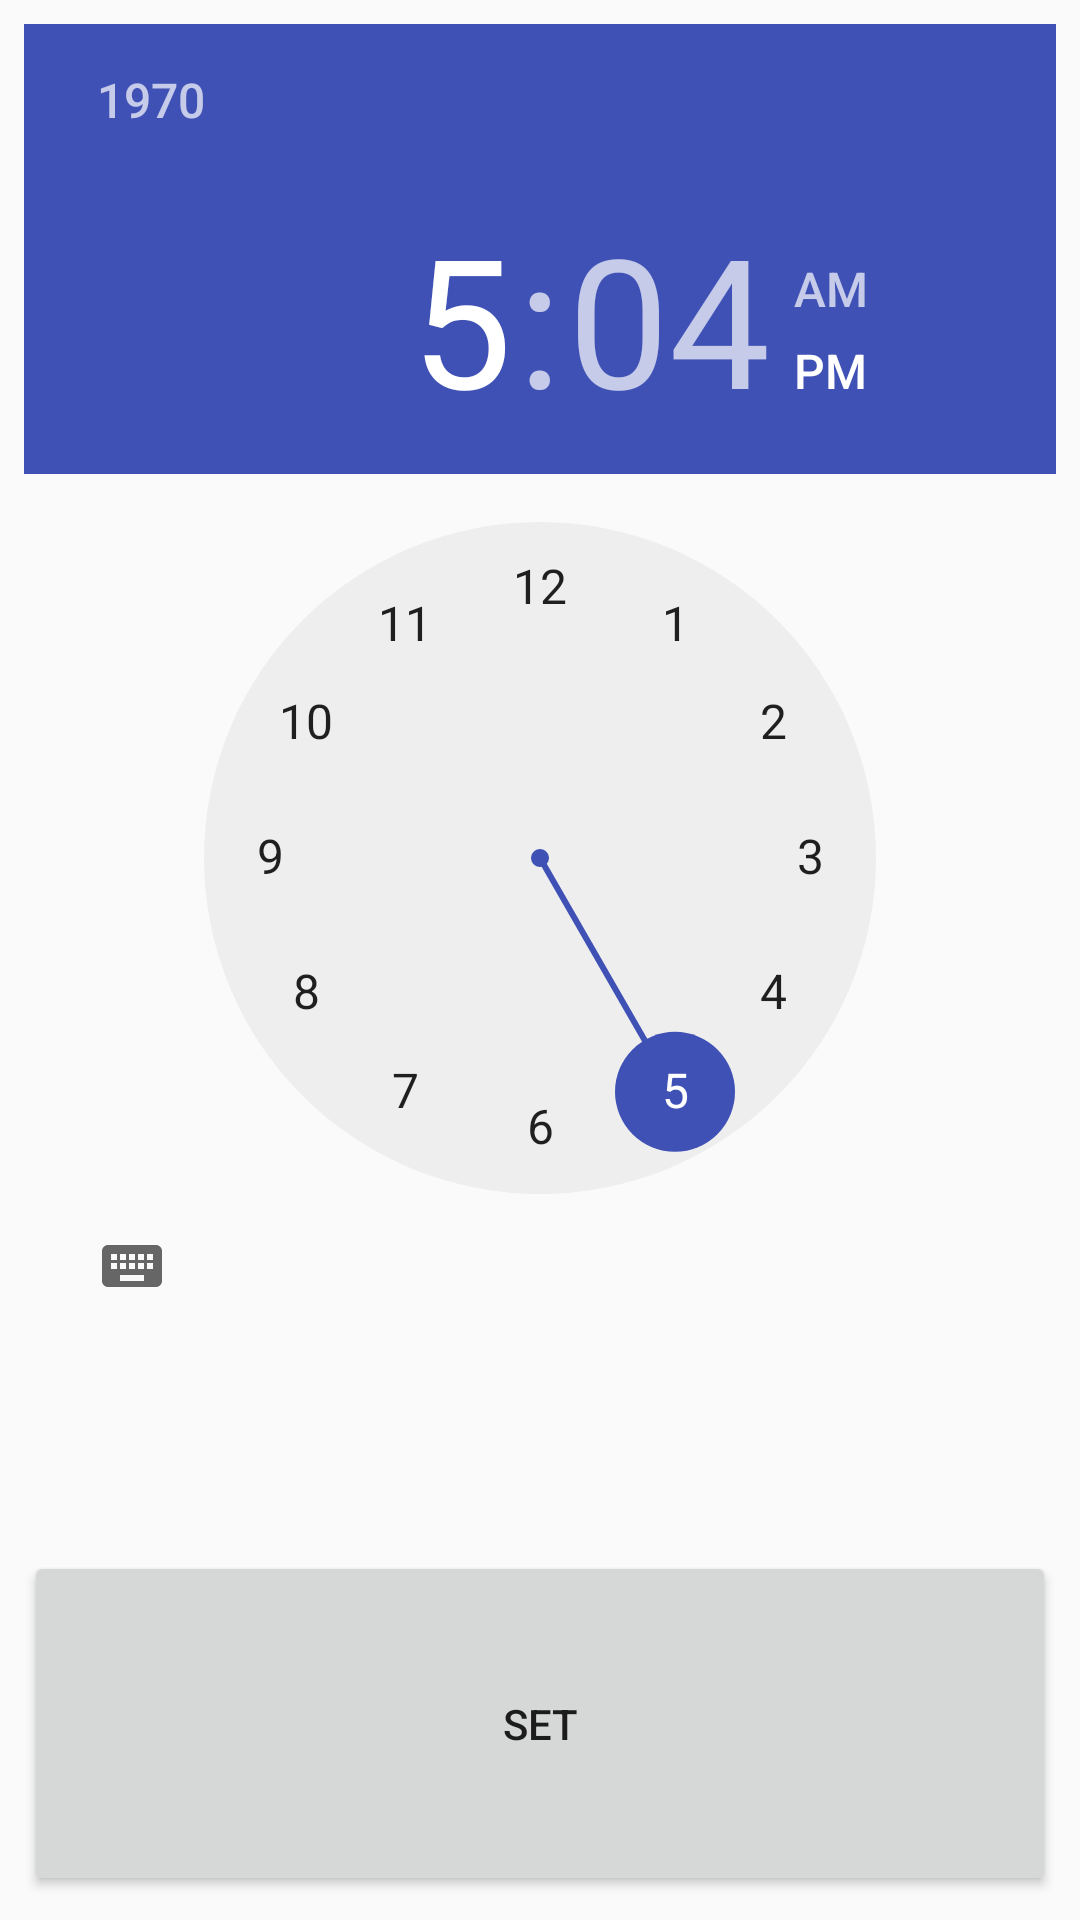

Here is an Android app screen rendered from its layout file. Give the layout XML and the strings, colors and styles it references.
<!-- AndroidManifest.xml: application theme AppTheme -->
<!-- res/layout/date_time_picker_dialog.xml -->
<?xml version="1.0" encoding="utf-8"?>
<LinearLayout xmlns:android="http://schemas.android.com/apk/res/android"
    android:layout_width="match_parent"
    android:layout_height="match_parent"
    android:orientation="vertical"
    android:padding="8dp">

    <DatePicker
        android:id="@+id/date_picker"
        android:layout_width="match_parent"
        android:layout_height="50dp"
        android:calendarViewShown="false"
        android:spinnersShown="false" />

    <TimePicker
        android:id="@+id/time_picker"
        android:layout_width="match_parent"
        android:layout_height="0dp"
        android:layout_weight="4" />

    <Button
        android:id="@+id/date_time_set"
        android:layout_width="match_parent"
        android:layout_height="0dp"
        android:layout_weight="1"
        android:text="Set" />

</LinearLayout>
<!-- resources referenced by this layout -->
<resources>
  <style name="AppTheme" parent="Theme.AppCompat.Light.DarkActionBar">
          
          <item name="colorPrimary">@color/colorPrimary</item>
          <item name="colorPrimaryDark">@color/colorPrimaryDark</item>
          <item name="colorAccent">@color/colorAccent</item>
      </style>
  <color name="colorPrimary">#3F51B5</color>
  <color name="colorPrimaryDark">#303F9F</color>
  <color name="colorAccent">#3F51B5</color>
</resources>
